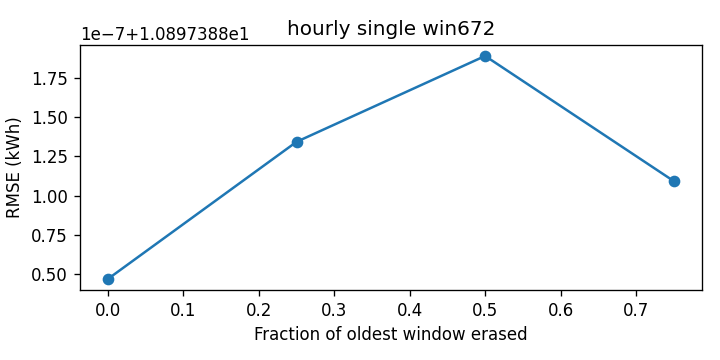

The table this chart was drawn from, first rows:
cutoff, rmse_kwh
0.0, 10.9
0.25, 10.9
0.5, 10.9
0.75, 10.9
